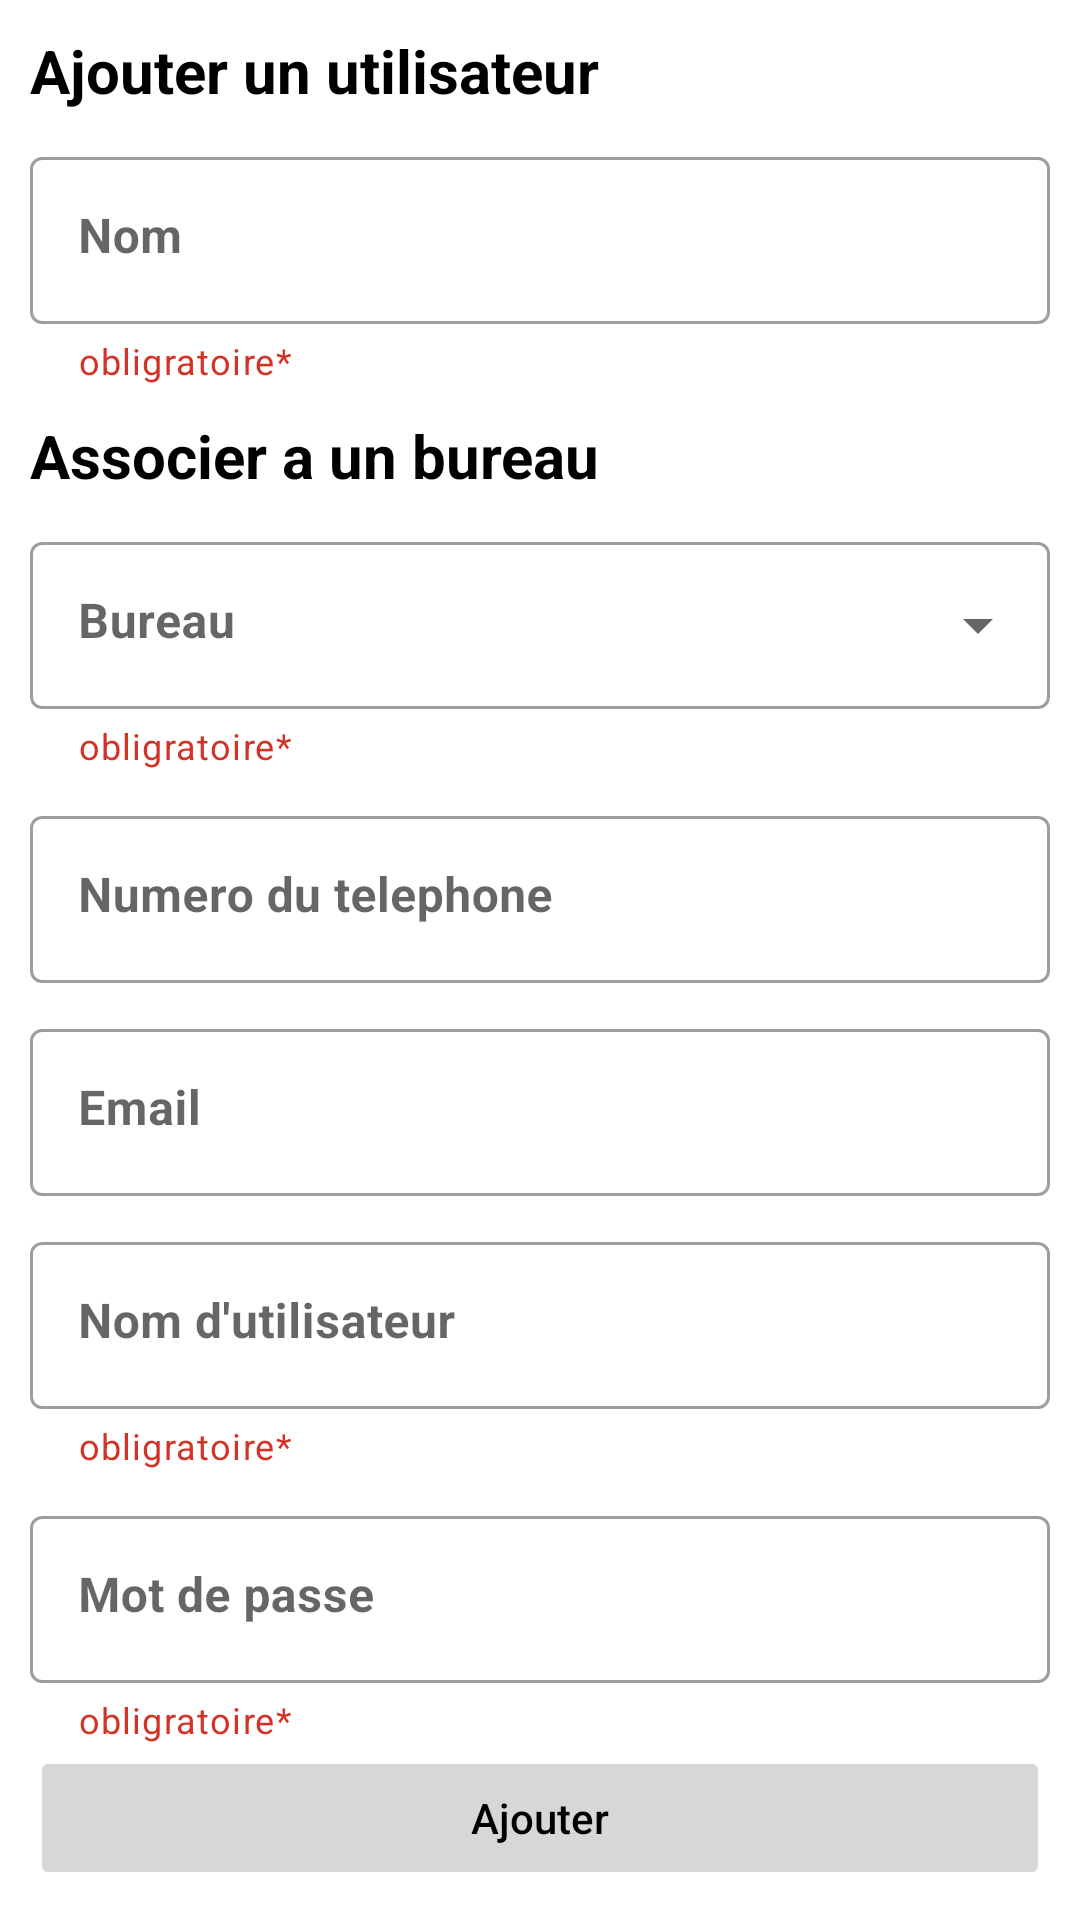

Layout XML and referenced resources for this Android screen:
<!-- AndroidManifest.xml: application theme Theme.GestionDeBureauDechangeDeDevises -->
<!-- res/layout/activity_add_user.xml -->
<?xml version="1.0" encoding="utf-8"?>
<androidx.constraintlayout.widget.ConstraintLayout xmlns:android="http://schemas.android.com/apk/res/android"
    xmlns:app="http://schemas.android.com/apk/res-auto"
    xmlns:tools="http://schemas.android.com/tools"
    android:layout_width="match_parent"
    android:layout_height="match_parent"
    tools:context=".ui.activities.AddUserActivity">

    <ProgressBar
        android:id="@+id/progress_bar"
        style="?android:attr/progressBarStyle"
        android:layout_width="wrap_content"
        android:layout_height="wrap_content"
        android:visibility="invisible"
        app:layout_constraintBottom_toBottomOf="parent"
        app:layout_constraintEnd_toEndOf="parent"
        app:layout_constraintHorizontal_bias="0.5"
        app:layout_constraintStart_toStartOf="parent"
        app:layout_constraintTop_toTopOf="parent"
        app:layout_constraintVertical_bias="0.5" />

    <androidx.core.widget.NestedScrollView
        android:layout_width="0dp"
        android:layout_height="0dp"
        android:fillViewport="true"
        app:layout_constraintBottom_toTopOf="@+id/add_User"
        app:layout_constraintEnd_toEndOf="parent"
        app:layout_constraintHorizontal_bias="0.5"
        app:layout_constraintStart_toStartOf="parent"
        app:layout_constraintTop_toTopOf="parent">

        <LinearLayout
            android:id="@+id/linear_layout"
            android:layout_width="match_parent"
            android:layout_height="wrap_content"
            android:layout_margin="10dp"
            android:orientation="vertical">

            <TextView
                android:id="@+id/textView2"
                android:layout_width="match_parent"
                android:layout_height="wrap_content"
                android:layout_marginBottom="10dp"
                android:text="@string/add_user"
                android:textSize="20sp"
                android:textStyle="bold" />

            <com.google.android.material.textfield.TextInputLayout
                android:id="@+id/nameTextField"
                style="@style/Widget.MaterialComponents.TextInputLayout.OutlinedBox"
                android:layout_width="match_parent"
                android:layout_height="wrap_content"
                android:layout_marginBottom="10dp"
                android:hint="@string/name"
                app:helperText="@string/obligatory"
                app:helperTextTextColor="@color/red">

                <com.google.android.material.textfield.TextInputEditText
                    android:id="@+id/nameEditText"
                    android:layout_width="match_parent"
                    android:layout_height="wrap_content"
                    android:gravity="top"
                    android:textStyle="bold"
                    android:visibility="visible" />

            </com.google.android.material.textfield.TextInputLayout>

            <TextView
                android:layout_width="match_parent"
                android:layout_height="wrap_content"
                android:layout_marginBottom="10dp"
                android:text="@string/associate_to_desk"
                android:textSize="20sp"
                android:textStyle="bold" />

            <com.google.android.material.textfield.TextInputLayout
                android:id="@+id/bureauTextField"
                style="@style/Widget.MaterialComponents.TextInputLayout.OutlinedBox.ExposedDropdownMenu"
                android:layout_width="match_parent"
                android:layout_height="wrap_content"
                android:layout_marginBottom="10dp"
                android:hint="@string/desk"
                app:helperText="@string/obligatory"
                app:helperTextTextColor="@color/red">

                <com.google.android.material.textfield.MaterialAutoCompleteTextView
                    android:id="@+id/bureauEditText"
                    android:layout_width="match_parent"
                    android:layout_height="wrap_content"
                    android:inputType="none"
                    android:gravity="top"
                    android:textStyle="bold" />

            </com.google.android.material.textfield.TextInputLayout>

            <com.google.android.material.textfield.TextInputLayout
                android:id="@+id/phoneTextField"
                style="@style/Widget.MaterialComponents.TextInputLayout.OutlinedBox"
                android:layout_width="match_parent"
                android:layout_height="wrap_content"
                android:layout_marginBottom="10dp"
                android:hint="@string/phone">

                <com.google.android.material.textfield.TextInputEditText
                    android:id="@+id/phoneEditText"
                    android:layout_width="match_parent"
                    android:layout_height="wrap_content"
                    android:gravity="top"
                    android:textStyle="bold"
                    android:visibility="visible" />

            </com.google.android.material.textfield.TextInputLayout>

            <com.google.android.material.textfield.TextInputLayout
                android:id="@+id/emailTextField"
                style="@style/Widget.MaterialComponents.TextInputLayout.OutlinedBox"
                android:layout_width="match_parent"
                android:layout_height="wrap_content"
                android:layout_marginBottom="10dp"
                android:hint="@string/email">

                <com.google.android.material.textfield.TextInputEditText
                    android:id="@+id/emailEditText"
                    android:layout_width="match_parent"
                    android:layout_height="wrap_content"
                    android:gravity="top"
                    android:textStyle="bold"
                    android:visibility="visible" />

            </com.google.android.material.textfield.TextInputLayout>

            <com.google.android.material.textfield.TextInputLayout
                android:id="@+id/userNameTextField"
                style="@style/Widget.MaterialComponents.TextInputLayout.OutlinedBox"
                android:layout_width="match_parent"
                android:layout_height="wrap_content"
                android:layout_marginBottom="10dp"
                android:hint="@string/user_name"
                app:helperText="@string/obligatory"
                app:helperTextTextColor="@color/red">

                <com.google.android.material.textfield.TextInputEditText
                    android:id="@+id/userNameEditText"
                    android:layout_width="match_parent"
                    android:layout_height="wrap_content"
                    android:gravity="top"
                    android:textStyle="bold"
                    android:visibility="visible" />

            </com.google.android.material.textfield.TextInputLayout>

            <com.google.android.material.textfield.TextInputLayout
                android:id="@+id/passwordTextField"
                style="@style/Widget.MaterialComponents.TextInputLayout.OutlinedBox"
                android:layout_width="match_parent"
                android:layout_height="wrap_content"
                android:layout_marginBottom="10dp"
                android:hint="@string/password"
                app:helperText="@string/obligatory"
                app:helperTextTextColor="@color/red">

                <com.google.android.material.textfield.TextInputEditText
                    android:id="@+id/passwordEditText"
                    android:layout_width="match_parent"
                    android:layout_height="wrap_content"
                    android:gravity="top"
                    android:textStyle="bold"
                    android:visibility="visible" />

            </com.google.android.material.textfield.TextInputLayout>

            <com.google.android.material.textfield.TextInputLayout
                android:id="@+id/retypePasswordTextField"
                style="@style/Widget.MaterialComponents.TextInputLayout.OutlinedBox"
                android:layout_width="match_parent"
                android:layout_height="wrap_content"
                android:layout_marginBottom="10dp"
                android:hint="@string/retype_password"
                app:helperText="@string/obligatory"
                app:helperTextTextColor="@color/red">

                <com.google.android.material.textfield.TextInputEditText
                    android:id="@+id/retypePasswordEditText"
                    android:layout_width="match_parent"
                    android:layout_height="wrap_content"
                    android:gravity="top"
                    android:textStyle="bold"
                    android:visibility="visible" />

            </com.google.android.material.textfield.TextInputLayout>



        </LinearLayout>
    </androidx.core.widget.NestedScrollView>

    <Button
        android:id="@+id/add_User"
        android:layout_width="0dp"
        android:layout_height="wrap_content"
        android:layout_margin="10dp"
        android:text="@string/ajouter"
        android:textAllCaps="false"
        android:enabled="false"
        app:layout_constraintBottom_toBottomOf="parent"
        app:layout_constraintEnd_toEndOf="parent"
        app:layout_constraintHorizontal_bias="0.5"
        app:layout_constraintStart_toStartOf="parent" />

</androidx.constraintlayout.widget.ConstraintLayout>
<!-- resources referenced by this layout -->
<resources>
  <color name="red">#D23326</color>
  <string name="add_user">Ajouter un utilisateur</string>
  <string name="ajouter">Ajouter</string>
  <string name="associate_to_desk">Associer a un bureau</string>
  <string name="desk">Bureau</string>
  <string name="email">Email</string>
  <string name="name">Nom</string>
  <string name="obligatory">obligratoire*</string>
  <string name="password">Mot de passe</string>
  <string name="phone">Numero du telephone</string>
  <string name="retype_password">Retapez le mot de passe</string>
  <string name="user_name">Nom d\'utilisateur</string>
  <style name="Theme.GestionDeBureauDechangeDeDevises" parent="Theme.MaterialComponents.DayNight.DarkActionBar">
          
          <item name="colorPrimary">@color/color_primary</item>
          <item name="colorPrimaryVariant">@color/purple_700</item>
          <item name="colorOnPrimary">@color/white</item>
          
          <item name="colorSecondary">@color/teal_200</item>
          <item name="colorSecondaryVariant">@color/teal_700</item>
          <item name="colorOnSecondary">@color/black</item>
          
          <item name="android:statusBarColor">?attr/colorPrimaryVariant</item>
          
          <item name="android:textColor">@color/text_color</item>
      </style>
  <color name="color_primary">#202c34</color>
  <color name="purple_700">#FF3700B3</color>
  <color name="white">#FFFFFFFF</color>
  <color name="teal_200">#FF03DAC5</color>
  <color name="teal_700">#FF018786</color>
  <color name="black">#FF000000</color>
  <color name="text_color">@color/black</color>
</resources>
